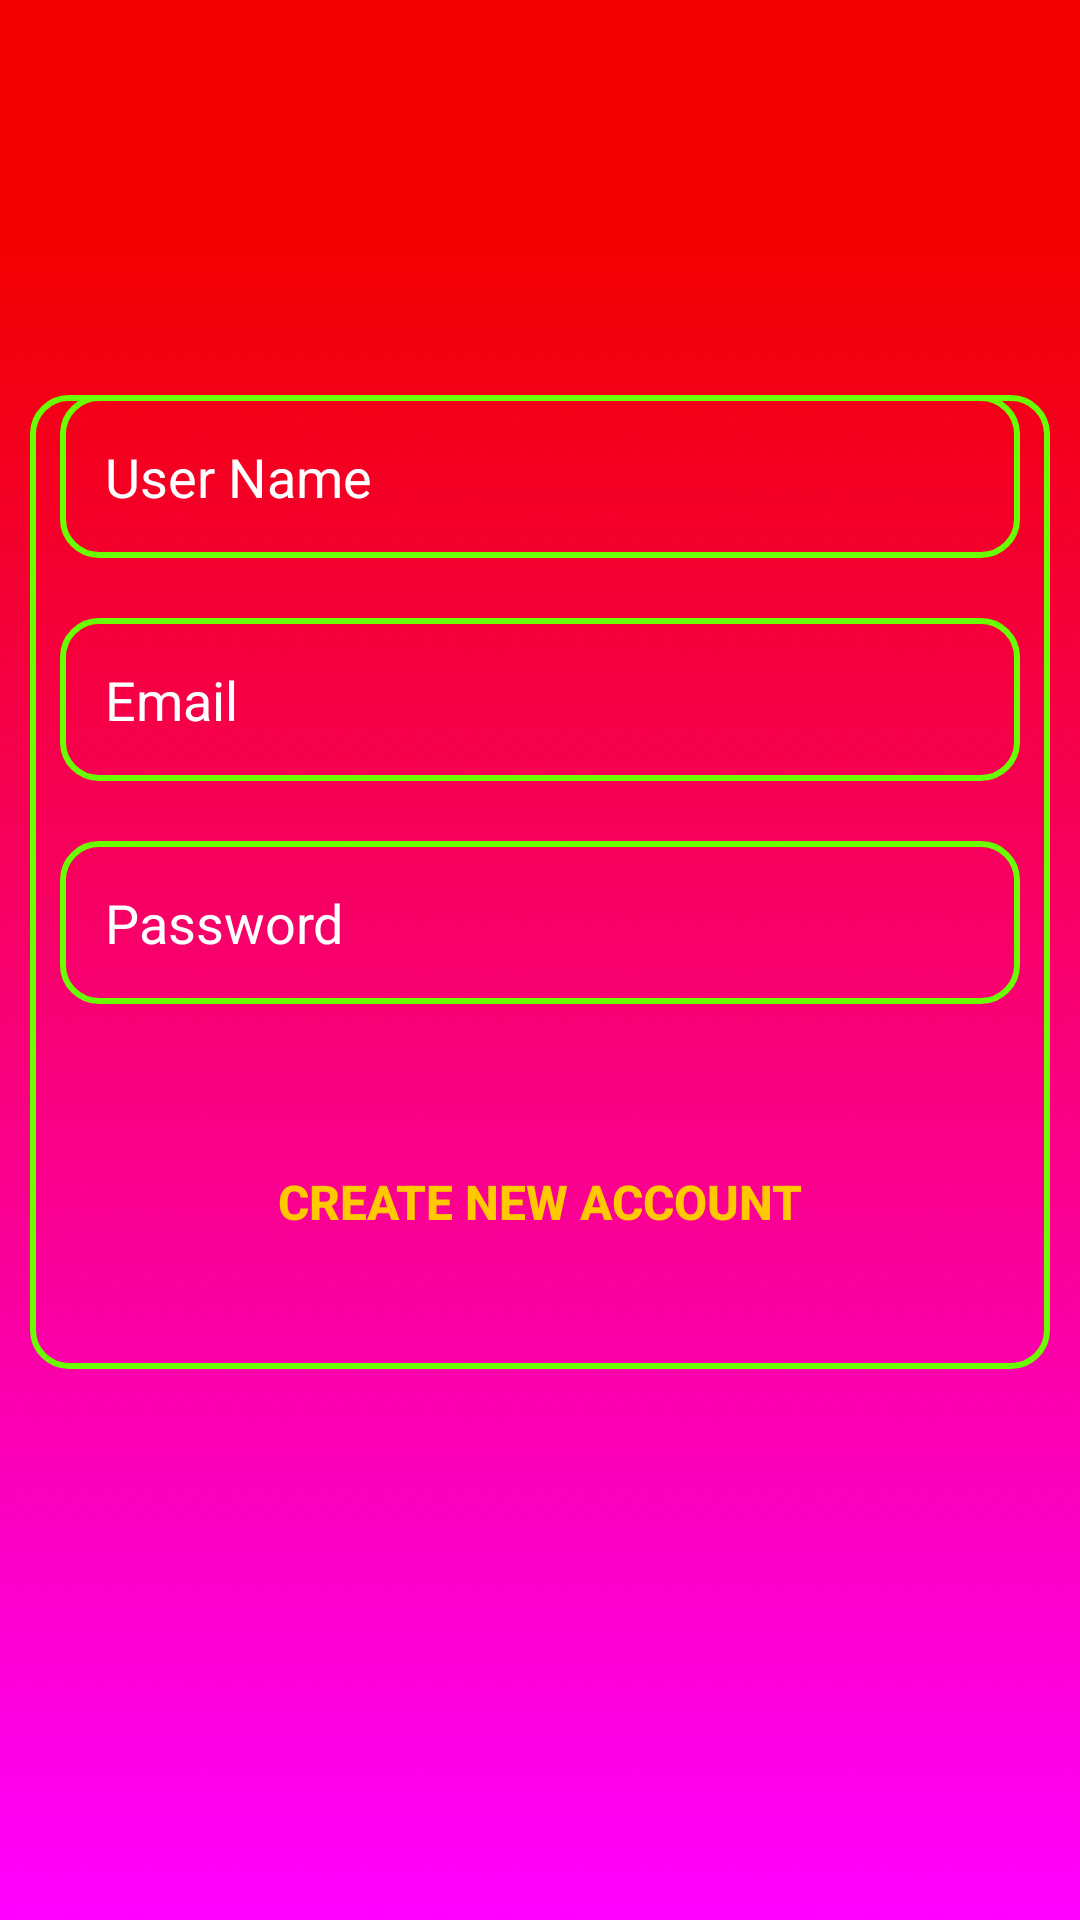

Write the Android layout XML for this screen, with the resource values it uses.
<!-- AndroidManifest.xml: application theme Theme.SelfJournal -->
<!-- res/layout/activity_create_account.xml -->
<?xml version="1.0" encoding="utf-8"?>
<LinearLayout

    xmlns:android="http://schemas.android.com/apk/res/android"
    xmlns:tools="http://schemas.android.com/tools"
    android:layout_width="match_parent"
    android:layout_height="match_parent"
    android:orientation="vertical"
    android:gravity="center"
    android:background="@drawable/gd_background_3"
    tools:context=".LoginActivity">

    <ProgressBar
        android:id="@+id/create_account_progressBar"
        android:layout_width="wrap_content"
        android:layout_height="wrap_content"
        android:visibility="invisible"
        android:layout_gravity="center"
        />

    <LinearLayout
        android:layout_width="match_parent"
        android:layout_height="wrap_content"
        android:layout_marginStart="10dp"
        android:layout_marginEnd="10dp"
        android:background="@drawable/edit_text_border"
        android:orientation="vertical"
        android:layout_marginBottom="100dp"
        >

        <EditText
            android:id="@+id/create_userName_edit_text"
            android:layout_width="match_parent"
            android:layout_height="wrap_content"
            android:layout_marginRight="10dp"
            android:layout_marginLeft="10dp"
            android:layout_marginBottom="10dp"
            android:hint="@string/userName_hint"
            android:textColor="@color/white"
            android:textColorHint="@color/white"
            android:background="@drawable/edit_text_border"
            android:inputType="textPersonName"
            android:minHeight="48dp"
            android:padding="15dp" />

        <AutoCompleteTextView
            android:id="@+id/create_email_edit_text"
            android:layout_width="match_parent"
            android:layout_height="wrap_content"
            android:textColor="@color/white"
            android:textColorHint="@color/white"
            android:layout_margin="10dp"
            android:padding="15dp"
            android:background="@drawable/edit_text_border"
            android:inputType="textEmailAddress"
            android:hint="@string/email_hint"/>

        <EditText
            android:id="@+id/create_password_edit_text"
            android:layout_width="match_parent"
            android:layout_height="wrap_content"
            android:hint="@string/password_hint"
            android:textColor="@color/white"
            android:textColorHint="@color/white"
            android:layout_margin="10dp"
            android:padding="15dp"
            android:background="@drawable/edit_text_border"
            android:inputType="textPassword"
            android:minHeight="48dp"
             />
        <Button
            android:id="@+id/create_account_button"
            android:text="@string/create_account_text"
            android:background="@android:color/transparent"
            android:textColor="@color/login_text_color"
            android:layout_marginTop="30dp"
            android:textSize="16sp"
            android:textStyle="bold"
            android:padding="15dp"
            android:layout_width="match_parent"
            android:layout_height="wrap_content"
            android:layout_marginBottom="30dp"

            />



    </LinearLayout>

</LinearLayout>
<!-- resources referenced by this layout -->
<resources>
  <color name="login_text_color">#FFFFC800</color>
  <color name="white">#FFFFFFFF</color>
  <!-- drawable edit_text_border (drawable) -->
  <?xml version="1.0" encoding="utf-8"?>
  <shape xmlns:android="http://schemas.android.com/apk/res/android"
      android:shape="rectangle">
  
  
      <stroke
          android:color="#6AFF00"
          android:width="2dp"
          />
      <corners
          android:radius="12dp"
          />
      <solid
          android:color="@android:color/transparent"
          />
  
  
  </shape>
  <!-- drawable gd_background_3: png bitmap (drawable, 4879 bytes) -->
  <string name="create_account_text">Create new account</string>
  <string name="email_hint">Email</string>
  <string name="password_hint">Password</string>
  <string name="userName_hint">User Name</string>
  <style name="Theme.SelfJournal" parent="Theme.MaterialComponents.DayNight.DarkActionBar">
          
          <item name="colorPrimary">@color/purple_500</item>
          <item name="colorPrimaryVariant">@color/purple_700</item>
          <item name="colorOnPrimary">@color/white</item>
          
          <item name="colorSecondary">@color/teal_200</item>
          <item name="colorSecondaryVariant">@color/teal_700</item>
          <item name="colorOnSecondary">@color/black</item>
          
          <item name="android:statusBarColor" tools:targetApi="l">?attr/colorPrimaryVariant</item>
          
      </style>
  <color name="purple_500">#f20000</color>
  <color name="purple_700">#f20000</color>
  <color name="teal_200">#FF03DAC5</color>
  <color name="teal_700">#FF018786</color>
  <color name="black">#FF000000</color>
</resources>
